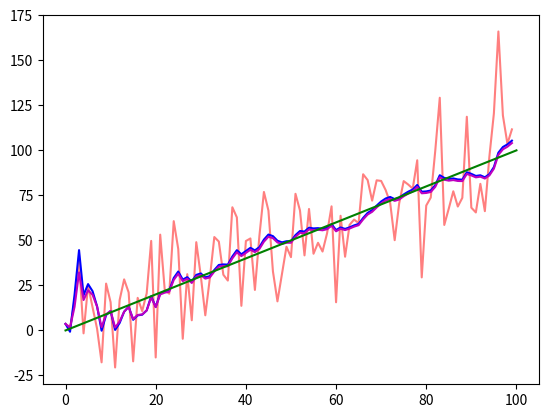

The matplotlib source for this figure: (Note: this script raises an exception after producing the figure.)
# -*- coding: utf-8 -*-
"""
Created on Fri Oct 18 18:02:07 2013

[redacted]
"""

import numpy as np
import scipy.linalg as linalg
import matplotlib.pyplot as plt
import numpy.random as random

class KalmanFilter:

    def __init__(self, dim_x, dim_z):
        """ Create a Kalman filter with 'dim_x' state variables, and
        'dim_z' measurements. You are responsible for setting the various
        state variables to reasonable values; the defaults below will
        not give you a functional filter.
        """
        self.dim_x = dim_x
        self.dim_z = dim_z

        self.x = 0 # state
        self.P = np.eye(dim_x) # uncertainty covariance
        self.Q = np.eye(dim_x) # process uncertainty
        self.u = np.zeros((dim_x,1)) # motion vector
        self.B = 0
        self.F = 0 # state transition matrix
        self.H = 0 # Measurement function (maps state to measurements)
        self.R = np.eye(dim_z) # state uncertainty

        # identity matrix. Do not alter this.
        self._I = np.eye(dim_x)


    def update(self, Z, R=None):
        """
        Add a new measurement (Z) to the kalman filter. If Z is None, nothing
        is changed.

        Optionally provide R to override the measurement noise for this
        one call, otherwise  self.R will be used.

        self.residual, self.S, and self.K are stored in case you want to
        inspect these variables. Strictly speaking they are not part of the
        output of the Kalman filter, however, it is often useful to know
        what these values are in various scenarios.
        """

        if Z is None:
            return

        if R is None:
            R = self.R
        elif np.isscalar(R):
            R = np.eye(self.dim_z) * R

        # error (residual) between measurement and prediction
        self.residual = Z - self.H.dot(self.x)

        # project system uncertainty into measurement space
        self.S = self.H.dot(self.P).dot(self.H.T) + R

        # map system uncertainty into kalman gain
        self.K = self.P.dot(self.H.T).dot(linalg.inv(self.S))

        # predict new x with residual scaled by the kalman gain
        self.x = self.x + self.K.dot(self.residual)

        KH = self.K.dot(self.H)
        I_KH = self._I - KH
        self.P = (I_KH.dot(self.P.dot(I_KH.T)) +
                 self.K.dot(self.R.dot(self.K.T)))


    def predict(self):
        """ predict next position """

        self.x = self.F.dot(self.x)
        if self.B != 0:
           self.x += self.B.dot(self.u)
        self.P = self.F.dot(self.P).dot(self.F.T) + self.Q


    def batch_filter(self, Zs, Rs=None, update_first=False):
        """ Batch processes a sequences of measurements.

        Parameters
        ----------
        Zs : list-like
            list of measurements at each time step `self.dt` Missing
            measurements must be represented by 'None'.

        Rs : list-like, optional

            optional list of values to use for the measurement error
            covariance; a value of None in any position will cause the filter
            to use `self.R` for that time step.

        update_first : bool, optional,

            controls whether the order of operations is update followed by
            predict, or predict followed by update. Default is predict->update.

        Returns
        -------
        
        means: np.array((n,dim_x,1))
            array of the state for each time step. Each entry is an np.array.
            In other words `means[k,:]` is the state at step `k`.
            
        covariance: np.array((n,dim_x,dim_x))
            array of the covariances for each time step. In other words 
            `covariance[k,:,:]` is the covariance at step `k`.
        """

        n = np.size(Zs,0)
        if Rs is None:
            Rs = [None]*n

        # mean estimates from Kalman Filter
        means = np.zeros((n,self.dim_x,1))

        # state covariances from Kalman Filter
        covariances = np.zeros((n,self.dim_x,self.dim_x))

        if update_first:
            for i,(z,r) in enumerate(zip(Zs,Rs)):
                self.update(z,r)
                means[i,:] = self.x
                covariances[i,:,:] = self.P
                self.predict()
        else:
            for i,(z,r) in enumerate(zip(Zs,Rs)):
                self.predict()
                self.update(z,r)

                means[i,:] = self.x
                covariances[i,:,:] = self.P

        return (means, covariances)


if __name__ == "__main__":
    f = KalmanFilter (dim_x=2, dim_z=1)

    f.x = np.array([[2.],
                    [0.]])       # initial state (location and velocity)

    f.F = np.array([[1.,1.],
                    [0.,1.]])    # state transition matrix

    f.H = np.array([[1.,0.]])    # Measurement function
    f.P *= 1000.                  # covariance matrix
    f.R *= 5                       # state uncertainty
    f.Q *= 0.0001                 # process uncertainty

    measurements = []
    results = []

    zs = []
    for t in range (100):
        # create measurement = t plus white noise
        z = t + random.randn()*20
        zs.append(z)

        # perform kalman filtering
        f.update(z)
        f.predict()

        # save data
        results.append (f.x[0,0])
        measurements.append(z)


    # now do a batch run with the stored z values so we can test that
    # it is working the same as the recursive implementation.
    # give slightly different P so result is slightly different
    f.x = np.array([[2.,0]]).T
    f.P = np.eye(2)*100. 
    m,c = f.batch_filter(zs,update_first=False)

    # plot data
    p1, = plt.plot(measurements,'r', alpha=0.5)
    p2, = plt.plot (results,'b')
    p4, = plt.plot(m[:,0], 'm')
    p3, = plt.plot ([0,100],[0,100], 'g') # perfect result
    plt.legend([p1,p2, p3, p4], 
               ["noisy measurement", "KF output", "ideal", "batch"], 4)


    plt.show()